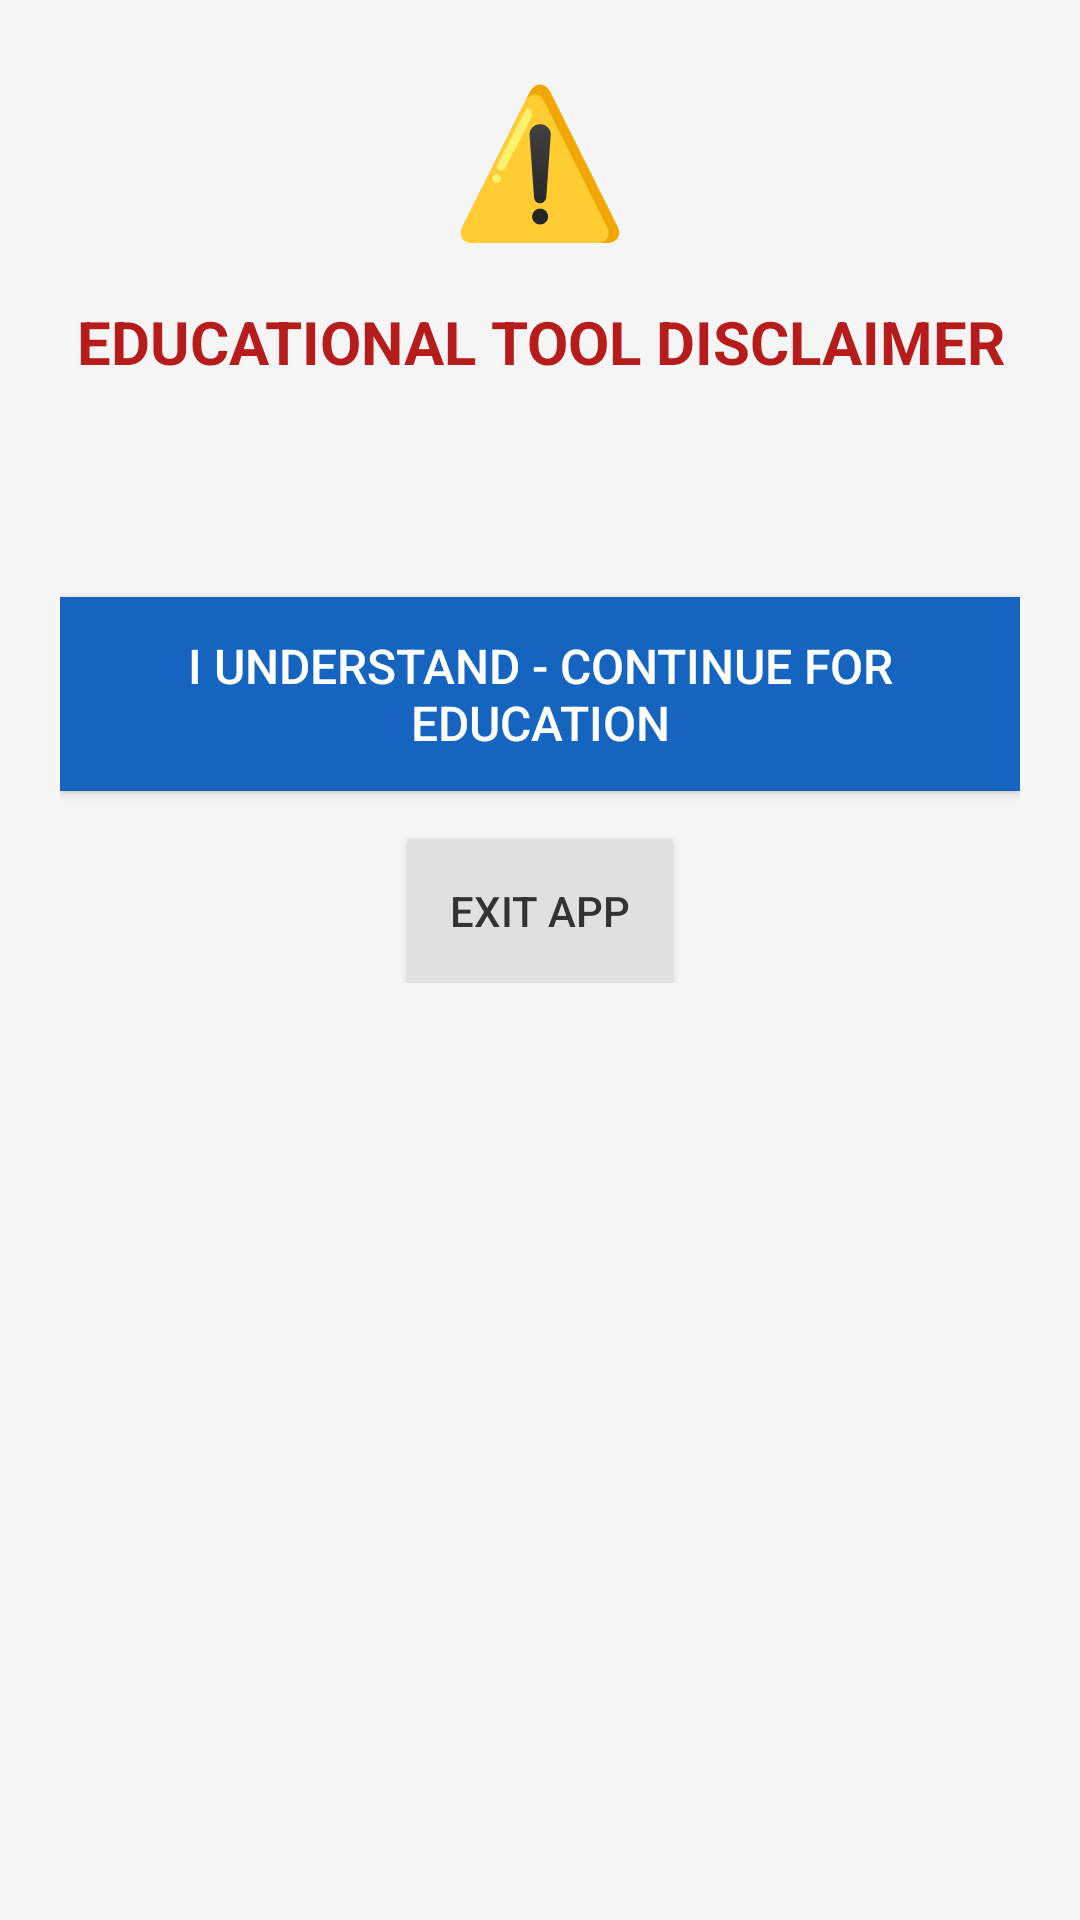

Reconstruct the res/layout file that produces this screen, plus the resources it refers to.
<!-- AndroidManifest.xml: application theme Theme.EyeHealthEdu -->
<!-- res/layout/activity_disclaimer.xml -->
<?xml version="1.0" encoding="utf-8"?>

<ScrollView xmlns:android="http://schemas.android.com/apk/res/android"
    android:layout_width="match_parent"
    android:layout_height="match_parent"
    android:padding="20dp"
    android:background="#F5F5F5">

    <LinearLayout
        android:layout_width="match_parent"
        android:layout_height="wrap_content"
        android:orientation="vertical"
        android:gravity="center">

        
        <TextView
            android:layout_width="wrap_content"
            android:layout_height="wrap_content"
            android:text="@string/danger"
            android:textSize="48sp"
            android:layout_marginBottom="16dp"/>

        
        <TextView
            android:id="@+id/disclaimer_title"
            android:layout_width="match_parent"
            android:layout_height="wrap_content"
            android:text="@string/educational_tool_disclaimer"
            android:textSize="20sp"
            android:textStyle="bold"
            android:gravity="center"
            android:textColor="#B71C1C"
            android:layout_marginBottom="20dp"/>

        
        <TextView
            android:id="@+id/disclaimer_text"
            android:layout_width="match_parent"
            android:layout_height="wrap_content"
            android:textSize="16sp"
            android:lineSpacingExtra="4sp"
            android:textColor="#333333"
            android:layout_marginBottom="30dp"/>

        
        <Button
            android:id="@+id/accept_button"
            android:layout_width="wrap_content"
            android:layout_height="wrap_content"
            android:text="@string/i_understand_continue_for_education"
            android:textSize="16sp"
            android:padding="12dp"
            android:background="#1565C0"
            android:textColor="#FFFFFF"
            android:layout_marginBottom="16dp"
            android:maxWidth="320dp"/>

        
        <Button
            android:id="@+id/reject_button"
            android:layout_width="wrap_content"
            android:layout_height="wrap_content"
            android:text="@string/exit_app"
            android:textSize="14sp"
            android:background="#E0E0E0"
            android:textColor="#333333"
            android:maxWidth="320dp"/>

    </LinearLayout>
</ScrollView>
<!-- resources referenced by this layout -->
<resources>
  <string name="danger">⚠️</string>
  <string name="educational_tool_disclaimer">EDUCATIONAL TOOL DISCLAIMER</string>
  <string name="exit_app">Exit App</string>
  <string name="i_understand_continue_for_education">I Understand - Continue for Education</string>
  <style name="Theme.EyeHealthEdu" parent="Base.Theme.EyeHealthEdu" />
  <style name="Base.Theme.EyeHealthEdu" parent="Theme.Material3.DayNight.NoActionBar">
          
          
      </style>
</resources>
